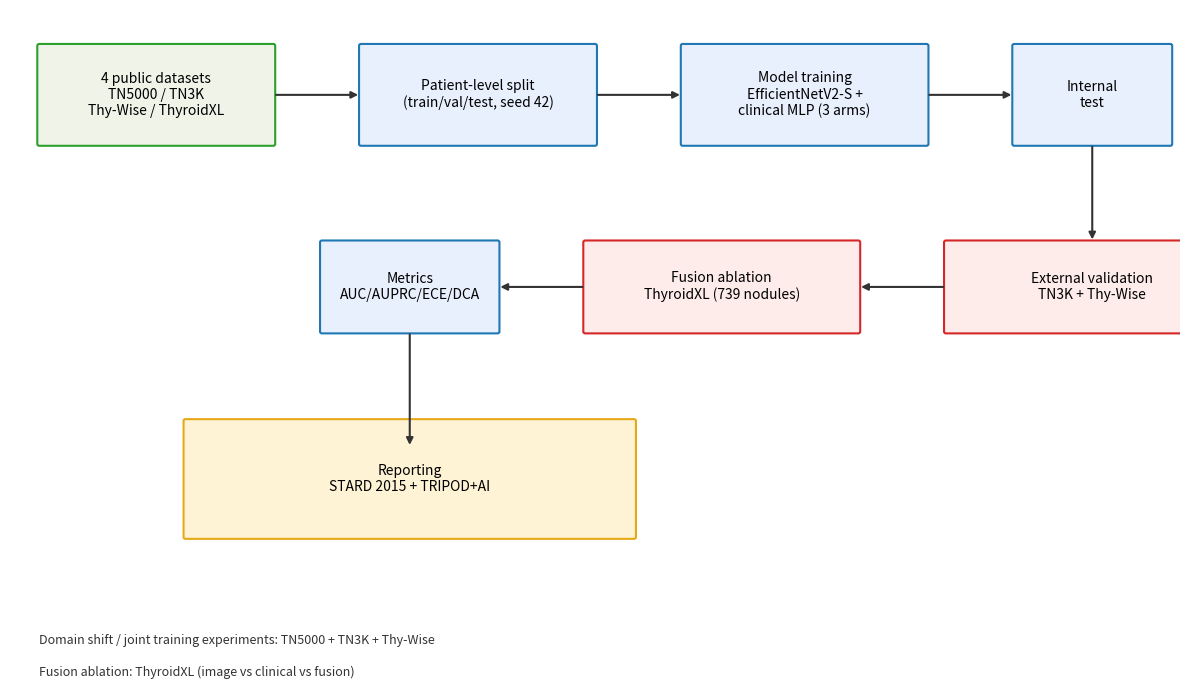

This chart was generated by the following Python code: (Note: this script raises an exception after producing the figure.)
#!/usr/bin/env python3
# -*- coding: utf-8 -*-
"""Figure 1: 研究流程图（数据→切分→模型→评估）"""
import matplotlib
matplotlib.use("Agg")
import matplotlib.pyplot as plt
import matplotlib.patches as mpatches
from pathlib import Path

FIG_DIR = Path(r"C:\Users\甄朝晖\Desktop\thyroid\paper\figures")


def box(ax, x, y, w, h, text, fc="#e8f0fe", ec="#1f77b4", fs=10):
    ax.add_patch(mpatches.FancyBboxPatch((x, y), w, h, boxstyle="round,pad=0.02",
                 fc=fc, ec=ec, lw=1.5))
    ax.text(x + w / 2, y + h / 2, text, ha="center", va="center", fontsize=fs,
            wrap=True)


def arrow(ax, x1, y1, x2, y2):
    ax.annotate("", xy=(x2, y2), xytext=(x1, y1),
                arrowprops=dict(arrowstyle="-|>", lw=1.5, color="#333333"))


def main():
    fig, ax = plt.subplots(figsize=(12, 7))
    ax.set_xlim(0, 12)
    ax.set_ylim(0, 7.5)
    ax.axis("off")

    # 数据来源
    box(ax, 0.3, 6.0, 2.4, 1.1, "4 public datasets\nTN5000 / TN3K\nThy-Wise / ThyroidXL", fc="#f0f4e8", ec="#2ca02c")
    arrow(ax, 2.7, 6.55, 3.6, 6.55)

    # 切分
    box(ax, 3.6, 6.0, 2.4, 1.1, "Patient-level split\n(train/val/test, seed 42)")
    arrow(ax, 6.0, 6.55, 6.9, 6.55)

    # 训练
    box(ax, 6.9, 6.0, 2.5, 1.1, "Model training\nEfficientNetV2-S +\nclinical MLP (3 arms)")
    arrow(ax, 9.4, 6.55, 10.3, 6.55)

    # 评估
    box(ax, 10.3, 6.0, 1.6, 1.1, "Internal\ntest")

    # 外部验证（下行）
    arrow(ax, 11.1, 6.0, 11.1, 4.9)
    box(ax, 9.6, 3.9, 3.0, 1.0, "External validation\nTN3K + Thy-Wise", fc="#fdecea", ec="#d62728")
    arrow(ax, 9.6, 4.4, 8.7, 4.4)

    # 融合消融
    box(ax, 5.9, 3.9, 2.8, 1.0, "Fusion ablation\nThyroidXL (739 nodules)", fc="#fdecea", ec="#d62728")
    arrow(ax, 5.9, 4.4, 5.0, 4.4)
    box(ax, 3.2, 3.9, 1.8, 1.0, "Metrics\nAUC/AUPRC/ECE/DCA")

    # 报告
    arrow(ax, 4.1, 3.9, 4.1, 2.6)
    box(ax, 1.8, 1.6, 4.6, 1.3, "Reporting\nSTARD 2015 + TRIPOD+AI", fc="#fff3d6", ec="#e6a817")

    # 图例说明
    ax.text(0.3, 0.4, "Domain shift / joint training experiments: TN5000 + TN3K + Thy-Wise",
            fontsize=9, color="#333333")
    ax.text(0.3, 0.05, "Fusion ablation: ThyroidXL (image vs clinical vs fusion)",
            fontsize=9, color="#333333")

    fig.tight_layout()
    out = FIG_DIR / "fig1_flow.png"
    fig.savefig(out, dpi=300)
    plt.close(fig)
    print(f"saved {out}")


if __name__ == "__main__":
    main()
